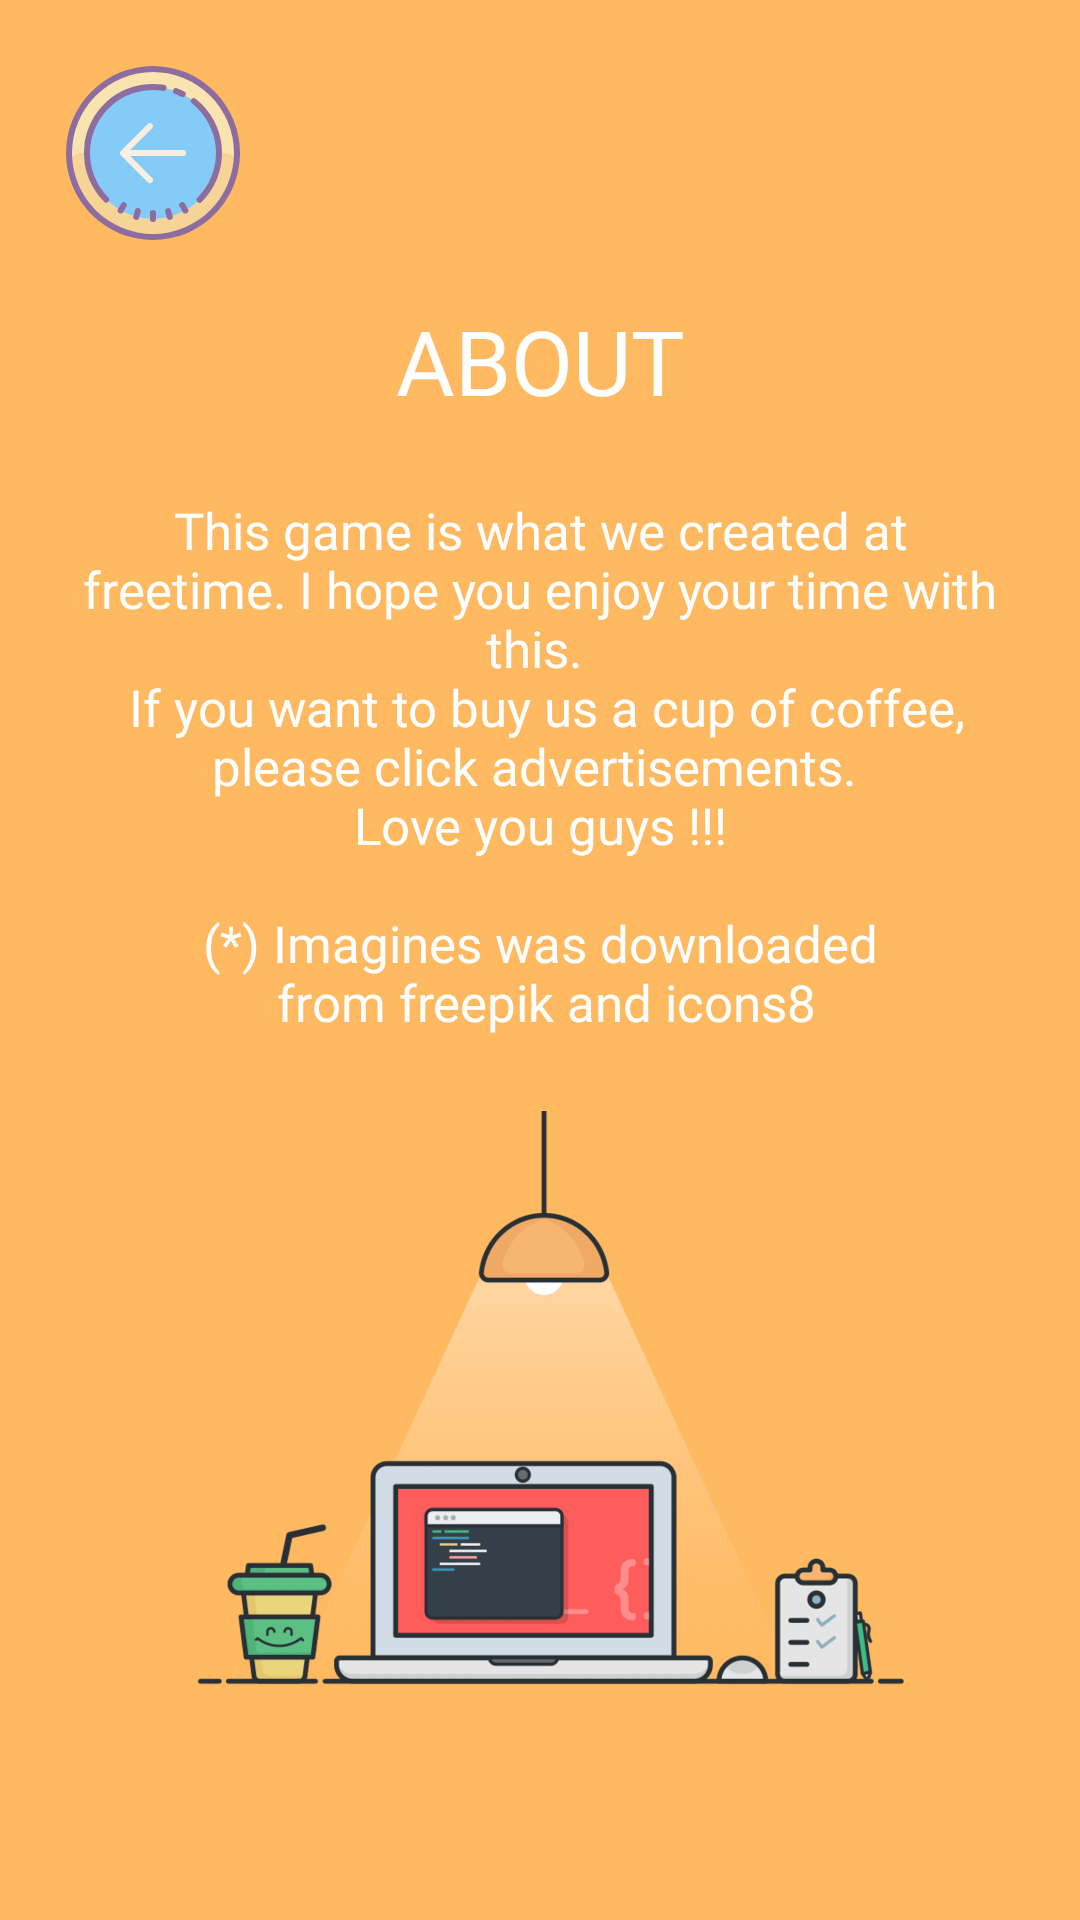

Android layout source for this screen:
<!-- AndroidManifest.xml: application theme Theme.EnglishContest -->
<!-- res/layout/fragment_experimental_about.xml -->
<?xml version="1.0" encoding="utf-8"?>
<FrameLayout xmlns:android="http://schemas.android.com/apk/res/android"
    xmlns:tools="http://schemas.android.com/tools"
    android:layout_width="match_parent"
    android:layout_height="match_parent"
    android:background="@color/experimental_about_background_color"
    tools:context=".ui.experimental.AboutFragment">

    <ImageButton
    android:id="@+id/experimental_about_back_btn"
    android:layout_width="wrap_content"
    android:layout_height="wrap_content"
    android:layout_marginTop="20dp"
    android:layout_marginStart="20dp"
    android:background="@drawable/ic_experimental_return_back"
    android:contentDescription="@string/btn_back_to_main"
    >

    </ImageButton>

    <LinearLayout
        android:layout_width="match_parent"
        android:layout_height="match_parent"
        android:layout_marginTop="@dimen/about_big_title_margin_top"
        android:orientation="vertical">

        <TextView
            android:layout_width="match_parent"
            android:layout_height="wrap_content"
            android:fontFamily="@font/svn_supercell_magic"
            android:text="@string/title_about"
            android:textAlignment="center"
            android:textColor="@color/white"
            android:textSize="@dimen/about_big_title_text">

        </TextView>
        <TextView
            android:layout_width="match_parent"
            android:layout_height="wrap_content"
            android:padding="25dp"
            android:text="@string/experimental_about_content"
            android:fontFamily="@font/mali_regular"
            android:textAlignment="center"
            android:textColor="@color/white"
            android:textSize="@dimen/about_big_title_main_content_text">

        </TextView>
        <ImageView
            android:layout_width="match_parent"
            android:layout_height="wrap_content"
            android:src="@drawable/experimental_about_lazy_programmer">
        </ImageView>
        <TextView
            android:layout_width="match_parent"
            android:layout_height="wrap_content"
            android:text="@string/experimental_settings_lazy_programmer">

        </TextView>
    </LinearLayout>

</FrameLayout>
<!-- resources referenced by this layout -->
<resources>
  <color name="experimental_about_background_color">#FFB961</color>
  <color name="white">#FFFFFFFF</color>
  <dimen name="about_big_title_main_content_text">20sp</dimen>
  <dimen name="about_big_title_margin_top">150dp</dimen>
  <dimen name="about_big_title_text">45sp</dimen>
  <!-- drawable experimental_about_lazy_programmer: png bitmap (drawable, 49673 bytes) -->
  <!-- drawable ic_experimental_return_back: vector/xml drawable (drawable, 2335 chars, omitted) -->
  <string name="btn_back_to_main" translatable="false">Back to main</string>
  <string name="experimental_about_content" translatable="false"> This game is what we created at freetime.
      I hope you enjoy your time with this.
      \n If you want to buy us a cup of coffee, please click advertisements.
      \n Love you guys !!!
      \n\n(*) Imagines was downloaded\n from freepik and icons8</string>
  <string name="experimental_settings_lazy_programmer" translatable="false">The Lazy Programmers</string>
  <string name="title_about" translatable="false">ABOUT</string>
  
      //Ads Mod id
  <style name="Theme.EnglishContest" parent="Theme.MaterialComponents.DayNight.DarkActionBar">
          
          <item name="colorPrimary">@color/purple_500</item>
          <item name="colorPrimaryVariant">@color/purple_700</item>
          <item name="colorOnPrimary">@color/white</item>
          
          <item name="colorSecondary">@color/teal_200</item>
          <item name="colorSecondaryVariant">@color/teal_700</item>
          <item name="colorOnSecondary">@color/black</item>
          
          <item name="android:statusBarColor">?attr/colorPrimaryVariant</item>
          
      </style>
  <color name="purple_500">#FF6200EE</color>
  <color name="purple_700">#FF3700B3</color>
  <color name="teal_200">#03A9F4</color>
  <color name="teal_700">#FF018786</color>
  <color name="black">#FF000000</color>
</resources>
